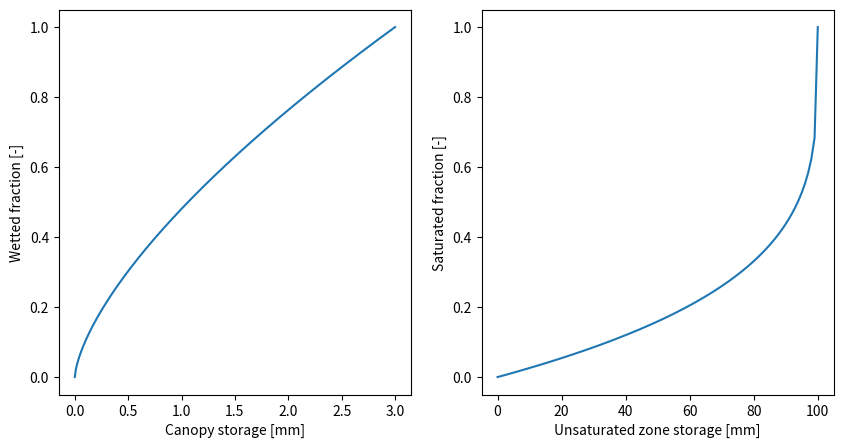
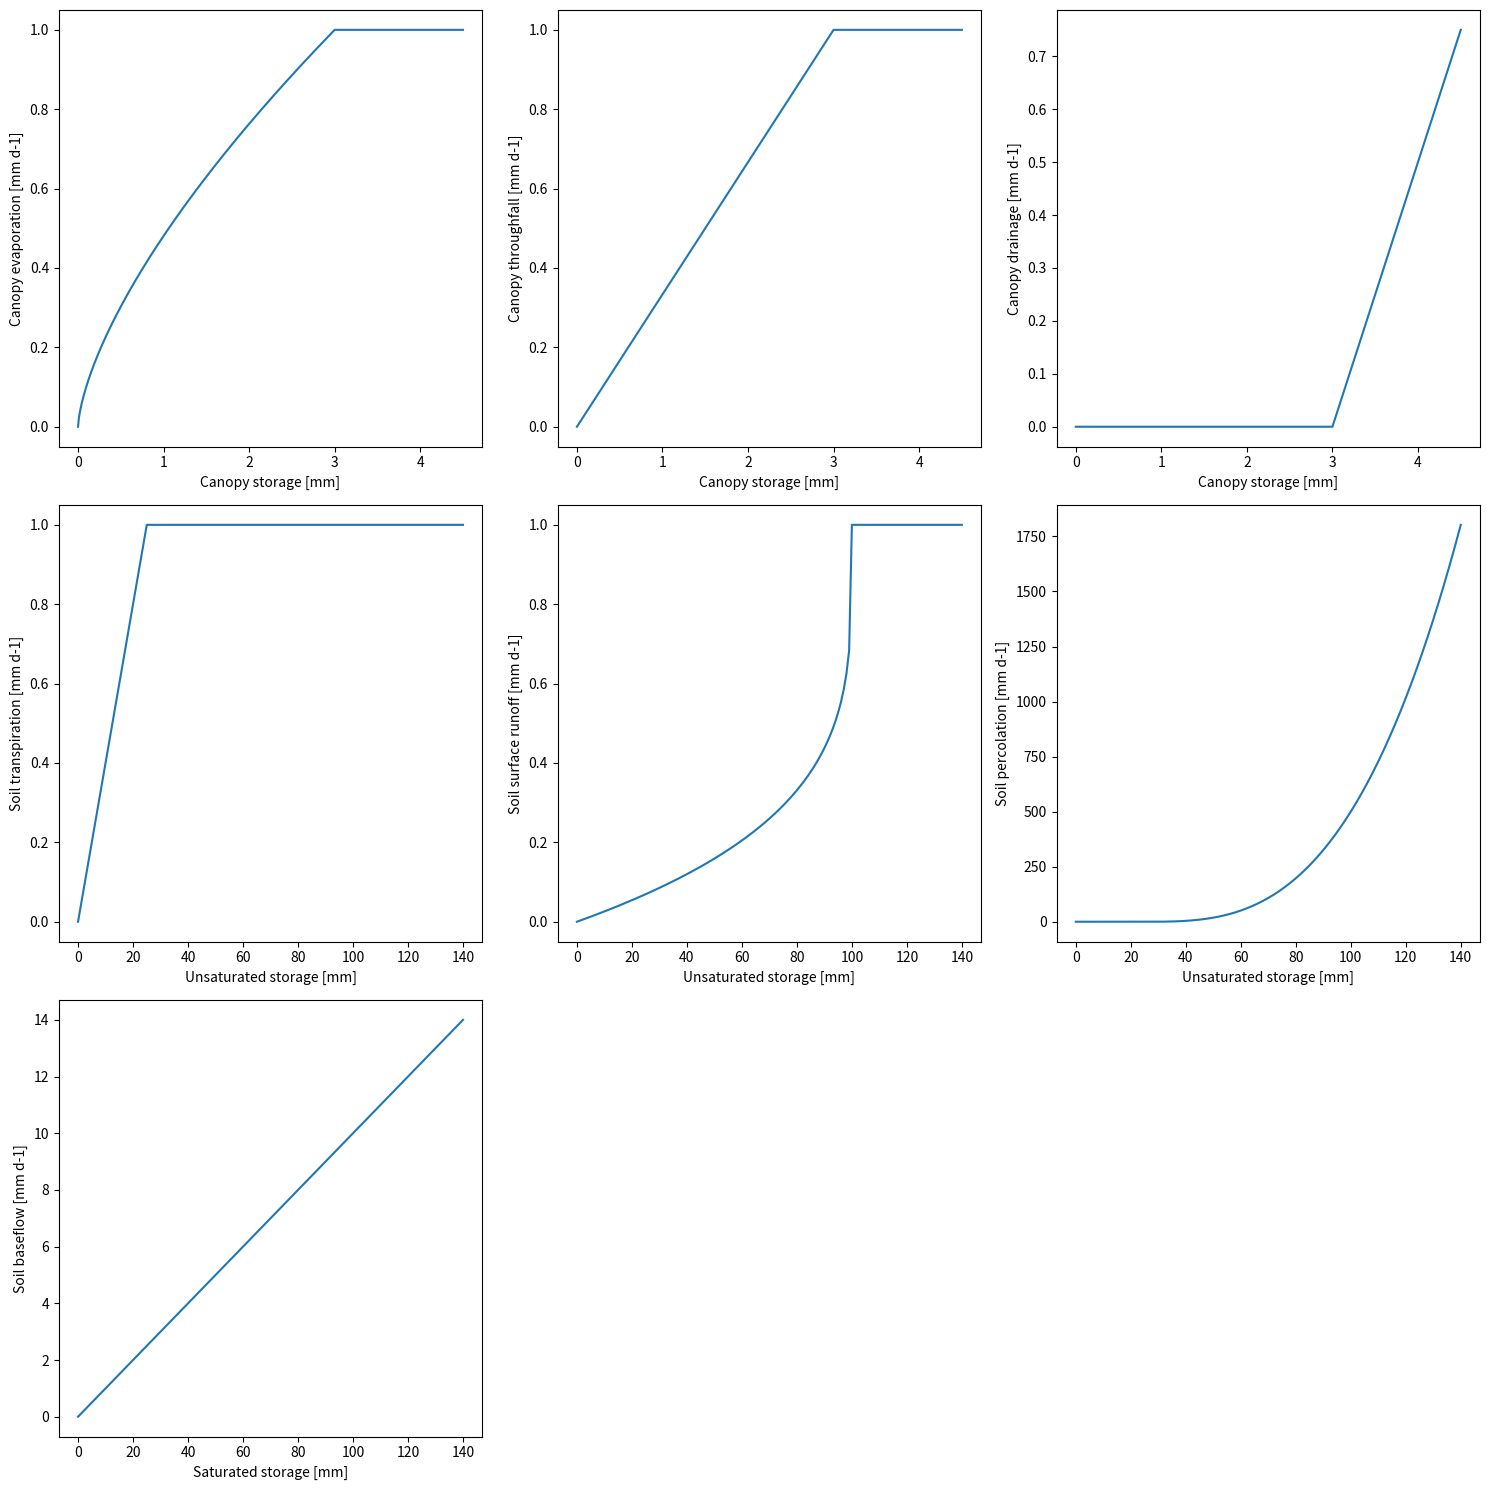
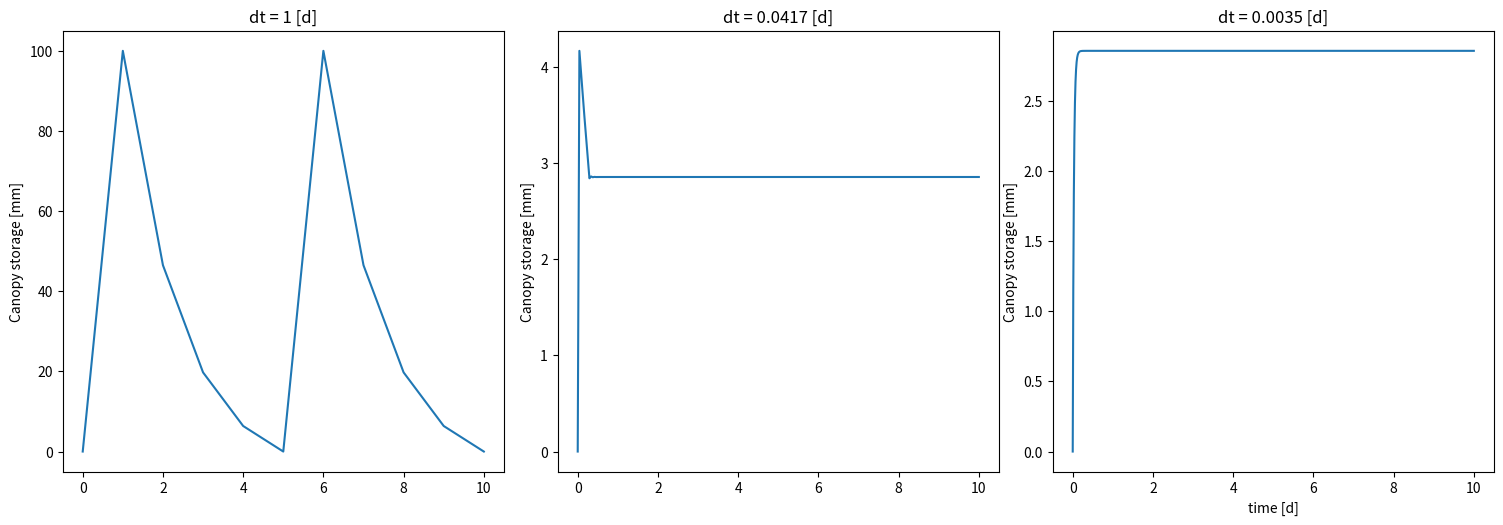
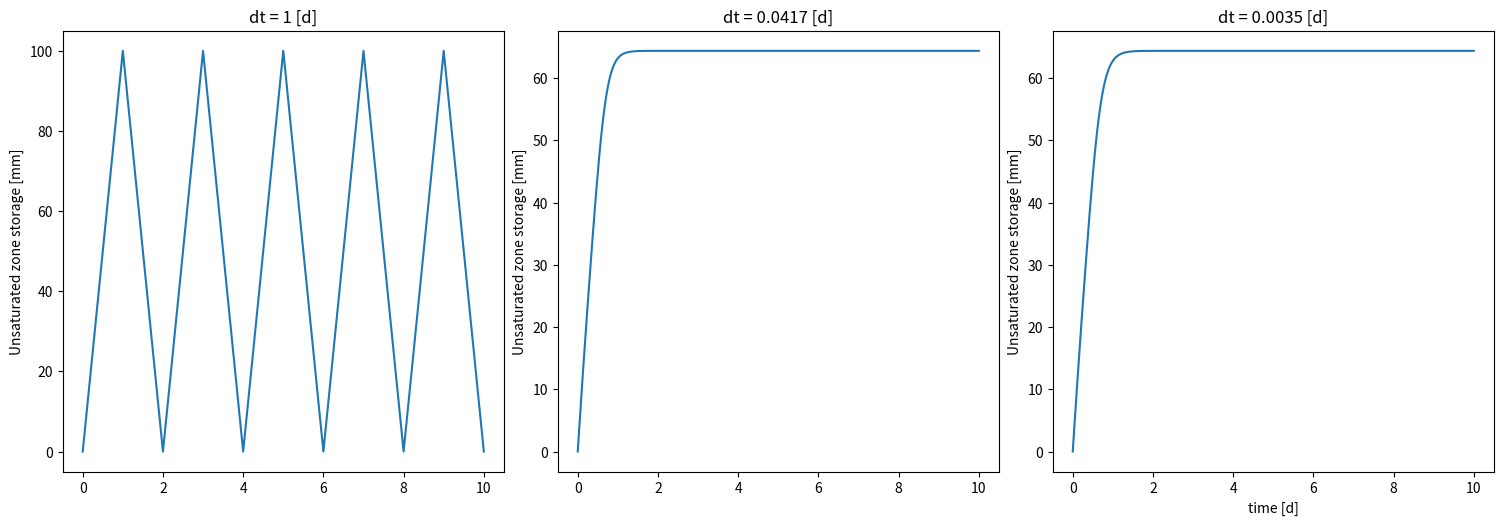
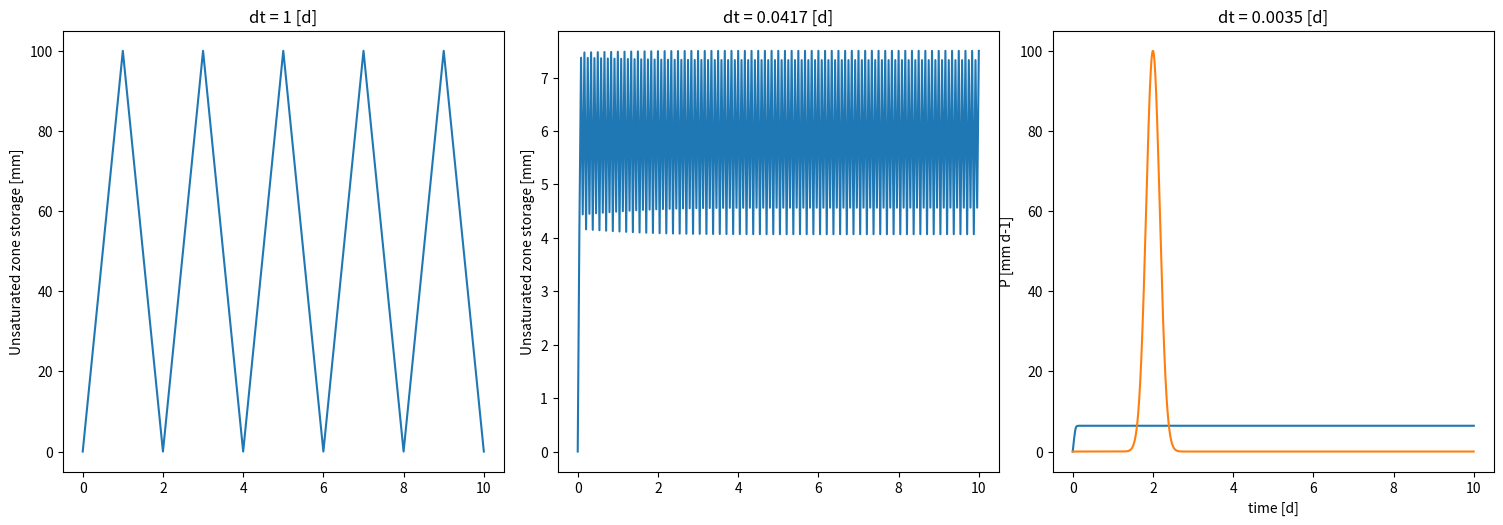
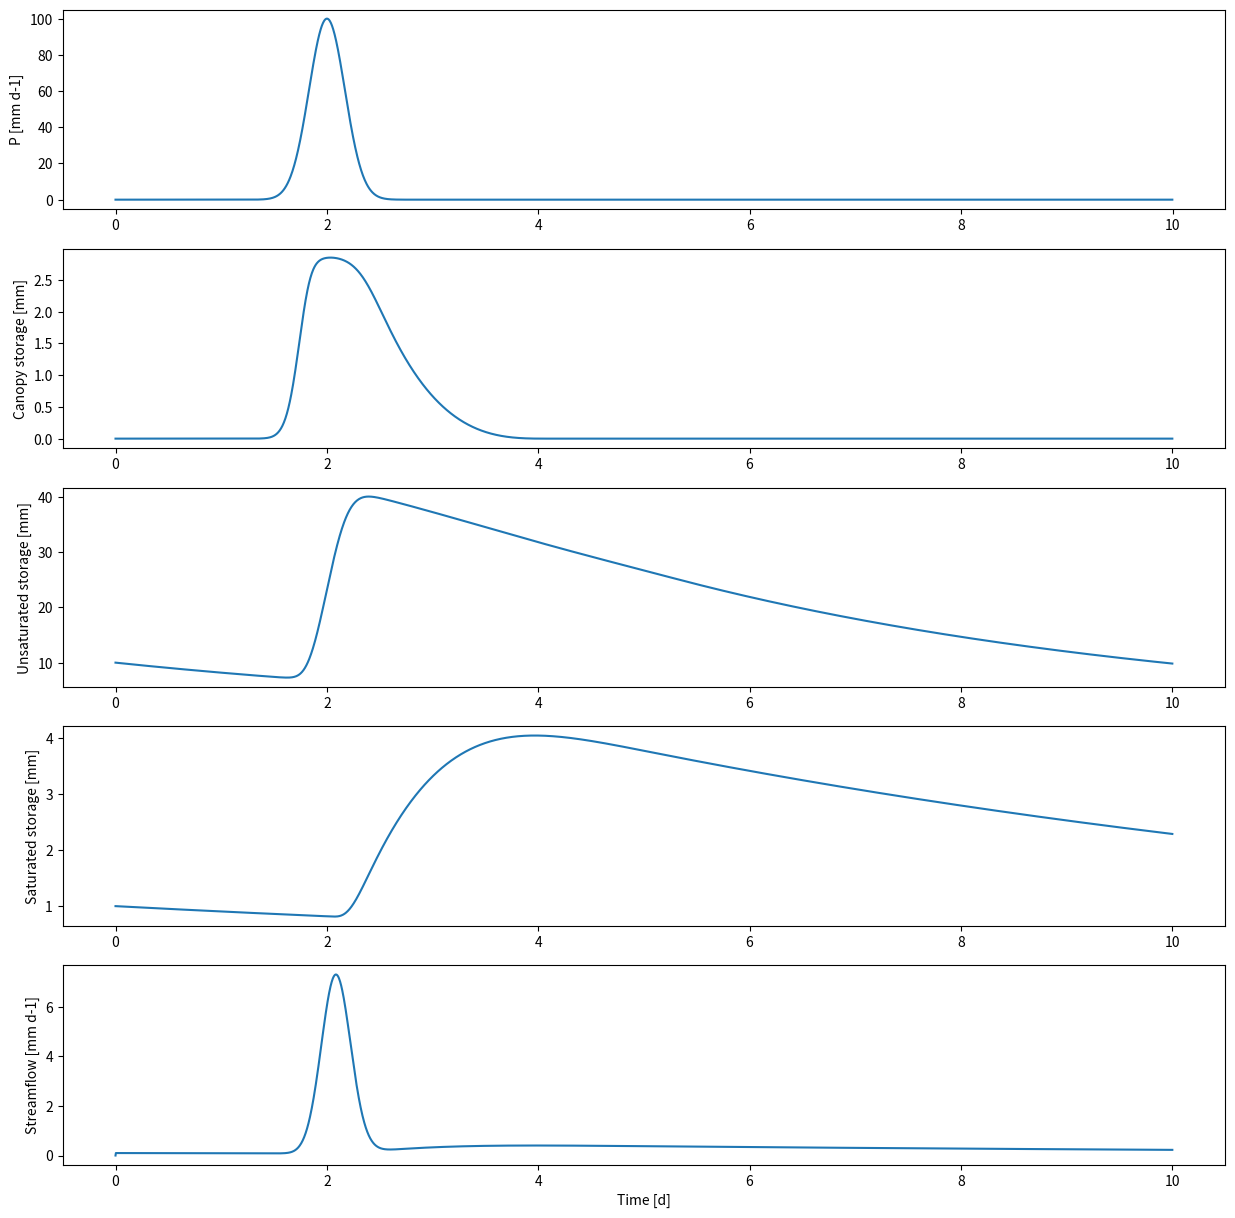

Python code for these plots, in order:
# -*- coding: utf-8 -*-
"""
Created on Fri Sep 18 09:20:16 2020

@author: janousu
"""

import numpy as np
import matplotlib.pyplot as plt


gamma = 2/3     # [-]
Scmax = 3       # [mm]
kcan = 0.50     # [d-1]
Sfc = 25        # [mm]
Suzmax = 100    # [mm]   
alpha = 0.25    # [-]
ksat = 500      # [mm-1]
beta = 3        # [-]
ksz = 0.10      # [d-1]


""" DIAGNOSTIC VARIABLES USED IN THE FLUX PARAMETERIZATIONS """

# wetted fraction of the canopy (12)
def canopywetfrac(Sc, Scmax, gamma):
    if Sc < Scmax:
        Fwet = (Sc/Scmax)**gamma
    else:
        Fwet = 1
    return Fwet

# saturated fraction of the unsaturated zone (16)
def unsaturatedfrac(Suz, Suzmax, alpha):
    if Suz < Suzmax:
        Fsat = 1 - (1 - Suz/Suzmax)**alpha
    else:
        Fsat = 1
    return Fsat

# plotting Fwet and Fsat
Si_values  = np.arange(0,3.01,0.01)
Suz_values = np.arange(0,101,1)

check_fwet = []
check_fsat = []

for Si_value in Si_values:
    check_fwet.append(canopywetfrac(Si_value,  Scmax,  gamma))

for Suz_value in Suz_values:
    check_fsat.append(unsaturatedfrac(Suz_value, Suzmax, alpha))

# plot both
fig, ax = plt.subplots(1,2,figsize=(10,5))

# fwet
ax[0].plot(Si_values,check_fwet);
ax[0].set_xlabel('Canopy storage [mm]');
ax[0].set_ylabel('Wetted fraction [-]');

# fsat
ax[1].plot(Suz_values,check_fsat);
ax[1].set_xlabel('Unsaturated zone storage [mm]');
ax[1].set_ylabel('Saturated fraction [-]');

""" MODEL FLUXES """

# Evaporation from canopy (8)
def canopyevap(Ep, Fwet):
    Ec = Ep*Fwet
    return Ec

# Throughfall from canopy (9)
def canopythroughfall(P, Sc, Scmax):
    if Sc < Scmax:
        Qt = P*(Sc/Scmax)
    else:
        Qt = P
    return Qt

# Drainage from canopy (10)
def canopydrain(Sc, Scmax, kcan):
    if Sc < Scmax:
        Qc = 0
    else:
        Qc = kcan * (Sc - Scmax)
    return Qc

# Percolation from canopy (11)
def canopyperc(Qt, Qc):
    Pe = Qt + Qc
    return Pe


# Evaporation from unsat zone (13)
def unsatevap(Suz, Sfc, Ep, Fwet):
    if Suz < Sfc:
        Euz = Ep*(Suz/Sfc)*(1-Fwet)
    else:
        Euz = Ep*(1-Fwet)
    return Euz

# Overland flow from unsat zone (14)
def unsatrunoff(Pe, Fsat):
    Qo = Pe * Fsat
    return Qo

# Percolation from unsat zone (15)
def unsatperc(Suz, Sfc, ksat, Suzmax, beta):
    if Suz < Sfc:
        Qp = 0
    else:
        Qp = ksat * ((Suz-Sfc)/(Suzmax-Sfc))**beta
    return Qp

# Baseflow from sat zone (17)
def satbaseflow(ksz, Ssz):
    Qb = ksz*Ssz
    return Qb

# plotting the fluxes as a function of the state variables

# forcing
P  = 1 # [mm d-1]
Ep = 1 # [mm d-1]

# states
Si_values  = np.arange(0,4.51,0.01)
Suz_values = np.arange(0,141,1)
Ssz_values = np.arange(0,141,1)

# empties
check_ei  = []
check_qt  = []
check_qi  = []
check_euz = []
check_qo  = []
check_qp  = []
check_qb  = []

# generate canopy fluxes
for Si_value in Si_values:
    check_ei.append(canopyevap(Ep, canopywetfrac(Si_value,  Scmax,  gamma)) ) # Eq. 8
    check_qt.append(canopythroughfall(P, Si_value, Scmax) ) # Eq. 9
    check_qi.append(canopydrain(Si_value, Scmax, kcan) ) # Eq. 10
    
# generate unsaturated zone fluxes
for Suz_value in Suz_values:
    # unsat zone
    check_euz.append(unsatevap(Suz_value, Sfc, Ep, 0)) # Eq. 13; Fwet = 0
    check_qo.append(unsatrunoff(P, unsaturatedfrac(Suz_value, Suzmax, alpha)) ) # Eq. 14; Pe = P; 
    check_qp.append(unsatperc(Suz_value, Sfc, ksat, Suzmax, beta) ) # Eq. 15
        
# generate saturated zone fluxes
for Ssz_value in Ssz_values:
    check_qb.append(satbaseflow(ksz, Ssz_value) )# Eq. 17


# plot all
fig,ax = plt.subplots(3,3,figsize=(15,15))


# canopy
ax[0,0].plot(Si_values,check_ei);
ax[0,0].set_xlabel('Canopy storage [mm]');
ax[0,0].set_ylabel('Canopy evaporation [mm d-1]');

ax[0,1].plot(Si_values,check_qt);
ax[0,1].set_xlabel('Canopy storage [mm]');
ax[0,1].set_ylabel('Canopy throughfall [mm d-1]');

ax[0,2].plot(Si_values,check_qi);
ax[0,2].set_xlabel('Canopy storage [mm]');
ax[0,2].set_ylabel('Canopy drainage [mm d-1]');

# unsaturated zone
ax[1,0].plot(Suz_values,check_euz);
ax[1,0].set_xlabel('Unsaturated storage [mm]');
ax[1,0].set_ylabel('Soil transpiration [mm d-1]');

ax[1,1].plot(Suz_values,check_qo);
ax[1,1].set_xlabel('Unsaturated storage [mm]');
ax[1,1].set_ylabel('Soil surface runoff [mm d-1]');

ax[1,2].plot(Suz_values,check_qp);
ax[1,2].set_xlabel('Unsaturated storage [mm]');
ax[1,2].set_ylabel('Soil percolation [mm d-1]');

# saturated zone
ax[2,0].plot(Ssz_values,check_qb);
ax[2,0].set_xlabel('Saturated storage [mm]');
ax[2,0].set_ylabel('Soil baseflow [mm d-1]');

ax[2,1].set_visible(False)
ax[2,2].set_visible(False)

fig.tight_layout()



'''
SOLVE ODES
'''
# Calculate RHS of ODEs (Eq. 1-3)
def calc_fluxes(P, Ep, S, par, fix_uz):
    
    # unpack storages
    Si_value  = S[0]
    Suz_value = S[1]
    Ssz_value = S[2]
    
    # unpack parameters
    gamma  = par[0]
    Scmax  = par[1]
    kcan   = par[2]
    Sfc    = par[3]
    Suzmax = par[4]
    alpha  = par[5]
    ksat   = par[6]
    beta   = par[7]
    ksz    = par[8]
      
    # aux. functions
    Fwet = canopywetfrac(Si_value, Scmax,  gamma)
    Fsat = unsaturatedfrac(Suz_value, Suzmax, alpha)
    
    # canopy
    Ec = canopyevap(Ep, Fwet)
    Qt = canopythroughfall(P, Si_value, Scmax)
    Qc = canopydrain(Si_value, Scmax, kcan)

    # unsaturated zone
    Pe  = canopyperc(Qt, Qc)
    
    # build in a testing statement
    if fix_uz:
        Pe = 100
        Fwet = 0
    
    Euz = unsatevap(Suz_value, Sfc, Ep, Fwet)
    Qo  = unsatrunoff(Pe, Fsat)
    Qp  = unsatperc(Suz_value, Sfc, ksat, Suzmax, beta)
    
    # saturated zone
    Qb = satbaseflow(ksz, Ssz_value)
    
    # package into RHS
    rhs = np.array([P  - Ec   - Qt - Qc, # Eq. 1
                    Pe - Euz  - Qo - Qp, # Eq. 2
                    Qp - Qb]) # Eq. 3 
    
    # total flow
    q = Qo + Qb
    
    return rhs,q
    
# Solve the ODEs
def run_timestepping(P, Ep, par, initialStates, dt=1, fix_uz=0):
    
    # Initialize storages vectors
    Si  = [initialStates[0]]
    Suz = [initialStates[1]]
    Ssz = [initialStates[2]]
    Q   = [0]
    
    # Check if we're fudging UZ values
    if fix_uz:
        print('running with fixed Pe and Fwet values')
    
    # Find the number of time steps
    nTime = len(P) # assume length of Ep is the same
    
    # Initiate the timestepping
    for t in range(0,nTime):
        
        # Old states
        if t == 0: # very first time step
            states_old = initialStates
        else:
            states_old = states_new
                                
        # compute RHS
        rhs,q = calc_fluxes(P[t],Ep[t],states_old,par,fix_uz)
            
        # Explicit Euler
        states_new = states_old + rhs*dt
            
        # Perform some non-negativety checks
        states_new[states_new < 0] = 0
            
        # Calculate the average flux over the time step
        Q.append(q) 
            
        # save the states
        Si.append(states_new[0])
        Suz.append(states_new[1])
        Ssz.append(states_new[2])
        
    # output
    return Si,Suz,Ssz,Q


''' 
CANOPY
 '''

# Inputs 
P             = 100 # [mm d-1]
Ep            = 5 # [mm d-1]
dts           = [1,1/24,1/(12*24)] # [d]
data_length   = 10 # [d]
initialStates = np.array([0,0,0]) # [mm] 
par           = [gamma,
                 Scmax,
                 kcan,
                 Sfc,
                 Suzmax,
                 alpha,
                 ksat,
                 beta,
                 ksz]


fig,ax = plt.subplots(1,3,figsize=(15,5)) # open figure
fig.tight_layout()
i = 0

# loop
for dt in dts:
    
    print('Running with dt = ' + str(dt) + ' [d].')
    
    # make the forcing
    data_p = np.ones(int(data_length / dt))*P
    data_e = np.ones(int(data_length / dt))*Ep
    
    # model run
    Si,_,_,_ = run_timestepping(data_p,data_e,par,initialStates,dt)
    
    # plot
    t = np.arange(0,data_length,dt)
    t = np.append(t,t[-1]+dt)   
    ax[i].plot(t,Si)
    ax[i].set_title('dt = ' + str(round(dt,4)) + ' [d]')
    ax[i].set_ylabel('Canopy storage [mm]');
    i += 1
    
# freshen up the plot
plt.xlabel('time [d]');

plt.savefig('steadyState_can.png')


'''
UNSATURATED ZONE
'''

# Inputs 
P             = 100 # [mm d-1]
Ep            = 5 # [mm d-1]
dts           = [1,1/24,1/(12*24)] # [d]
data_length   = 10 # [d]
initialStates = np.array([0,0,0]) # [mm]
par           = [gamma,
                 Scmax,
                 kcan,
                 Sfc,
                 Suzmax,
                 alpha,
                 ksat,
                 beta,
                 ksz]
fix_uz        = 1 # toggle fixing of Pe and Fwet on

fig,ax = plt.subplots(1,3,figsize=(15,5)) # open figure
fig.tight_layout()
i = 0

# loop
for dt in dts:
    
    print('Running with dt = ' + str(dt) + ' [d].')
    
    # make the forcing
    data_p = np.ones(int(data_length / dt))*P
    data_e = np.ones(int(data_length / dt))*Ep
    
    # model run
    _,Suz,_,_ = run_timestepping(data_p,data_e,par,initialStates,dt,fix_uz)
    
    # plot
    t = np.arange(0,data_length,dt)
    t = np.append(t,t[-1]+dt)
    ax[i].plot(t,Suz)
    ax[i].set_title('dt = ' + str(round(dt,4)) + ' [d]')
    ax[i].set_ylabel('Unsaturated zone storage [mm]');
    i += 1
    
# freshen up the plot
plt.xlabel('time [d]');

plt.savefig('steadyState_uz.png')


'''
UNSATURATED ZONE WITH ADJUSTED PARAMETERS
'''

# Inputs 
P             = 100 # [mm d-1]
Ep            = 5 # [mm d-1]
dts           = [1,1/24,1/(12*24)] # [d]
data_length   = 10 # [d]
initialStates = np.array([0,0,0]) # [mm]
par           = [gamma,
                 Scmax,
                 kcan,
                 2.5,
                 10,
                 alpha,
                 ksat,
                 beta,
                 ksz]
fix_uz        = 1 # toggle fixing of Pe and Fwet on

fig,ax = plt.subplots(1,3,figsize=(15,5)) # open figure
fig.tight_layout()
i = 0

# loop
for dt in dts:
    
    print('Running with dt = ' + str(dt) + ' [d].')
    
    # make the forcing
    data_p = np.ones(int(data_length / dt))*P
    data_e = np.ones(int(data_length / dt))*Ep
    
    # model run
    _,Suz,_,_ = run_timestepping(data_p,data_e,par,initialStates,dt,fix_uz)
    
    # plot
    t = np.arange(0,data_length,dt)
    t = np.append(t,t[-1]+dt)
    ax[i].plot(t,Suz)
    ax[i].set_title('dt = ' + str(round(dt,4)) + ' [d]')
    ax[i].set_ylabel('Unsaturated zone storage [mm]');
    i += 1
    
# freshen up the plot
plt.xlabel('time [d]');

plt.savefig('steadyState_uz10.png')


''' 
RUN THE MODEL
'''

# Synthetic P 
Pmax     = 100 # [mm d-1]
t_bar    = 2 # [d]
sigma_t  = 0.24 # [-]
t_dur    = 10 # [d]
dt       = 1 / (12*24) # [d]
t        = np.arange(0,t_dur,dt)
data_p   = Pmax * np.exp(-1 * ((t_bar-t)/sigma_t)**2) # [mm d-1]
Ep       = 5 # [mm d-1]
data_e   = np.ones(int(data_length / dt))*Ep # [mm d-]1

plt.plot(t,data_p);
plt.xlabel('time [d]');
plt.ylabel('P [mm d-1]');


# Inputs
initialStates = np.array([0,10,1]) # [mm]
par           = [gamma,
                 Scmax,
                 kcan,
                 Sfc,
                 Suzmax,
                 alpha,
                 ksat,
                 beta,
                 ksz]


Si,Suz,Ssz,Q = run_timestepping(data_p,data_e,par,initialStates,dt)

fig,ax = plt.subplots(5,1,figsize=(15,15))

ax[0].plot(t,data_p);
ax[0].set_ylabel('P [mm d-1]');

tp = np.append(t,t[-1]+dt)
ax[1].plot(tp,Si)
ax[1].set_ylabel('Canopy storage [mm]');

ax[2].plot(tp,Suz)
ax[2].set_ylabel('Unsaturated storage [mm]');

ax[3].plot(tp,Ssz)
ax[3].set_ylabel('Saturated storage [mm]');

ax[4].plot(tp,Q)
ax[4].set_ylabel('Streamflow [mm d-1]');
ax[4].set_xlabel('Time [d]');

plt.savefig('modelSimulations.png')

#